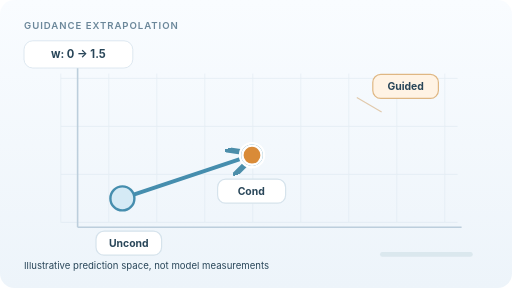
t = 0.00 s
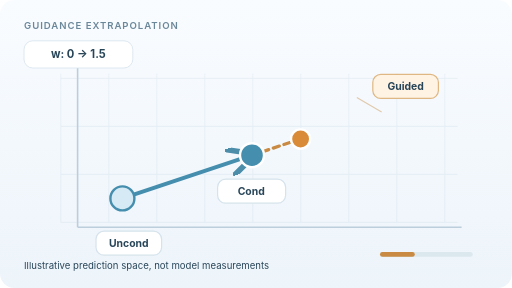
t = 1.05 s
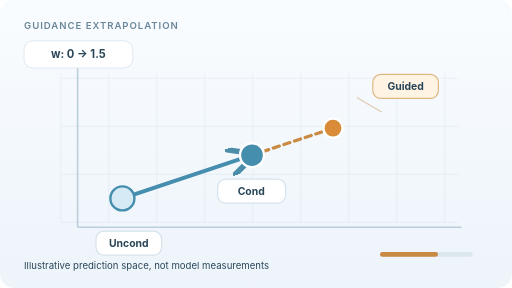
t = 1.75 s
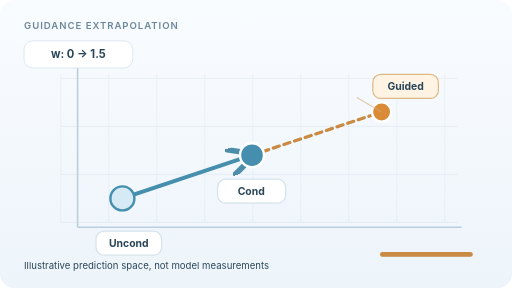
t = 2.80 s
t = 3.85 s: frame unchanged from t = 1.75 s, image omitted
t = 4.55 s: frame unchanged from t = 1.05 s, image omitted

The animated SVG that drew these frames (rendered in a browser with its animation timeline set to each time). Animation: 4 SMIL elements (animate=4); one cycle of 5.60 s, repeats indefinitely.

<svg xmlns="http://www.w3.org/2000/svg" width="640" height="360" viewBox="0 0 640 360" role="img" aria-labelledby="title desc">
<title id="title">Classifier-free guidance: animated vector extrapolation</title>
<desc id="desc">The unconditional and conditional noise predictions are fixed points in a schematic two-dimensional projection. As the guidance weight grows from zero to 1.5, the guided prediction moves beyond the conditional point along the difference direction, then returns.</desc>
<defs><linearGradient id="paper" x2="0" y2="1"><stop stop-color="#f9fcff"/><stop offset="1" stop-color="#edf4fa"/></linearGradient><marker id="arr" markerWidth="7" markerHeight="7" refX="6" refY="3.5" orient="auto"><path d="M0 0L7 3.5 0 7" fill="none" stroke="#4c8eaa" stroke-width="1.4"/></marker></defs>
<style>
text{font-family:Inter,ui-sans-serif,system-ui,sans-serif;fill:#294659}.small{font-size:12px;font-weight:600;letter-spacing:1.2px;fill:#6b879a}.chip{fill:white;stroke:#d6e3ec;stroke-width:1.5}
@media(prefers-reduced-motion:reduce){.guided-vector{d:path("M315 194L477 140")!important}.guided-point{cx:477px!important;cy:140px!important}.guide-progress{width:116px!important}}
</style>
<rect width="640" height="360" rx="18" fill="url(#paper)"/><text x="30" y="36" class="small">GUIDANCE EXTRAPOLATION</text>
<g opacity=".55" stroke="#d7e4ec" stroke-width="1"><path d="M76 92V278M136 92V278M196 92V278M256 92V278M316 92V278M376 92V278M436 92V278M496 92V278M556 92V278"/><path d="M76 98H572M76 158H572M76 218H572M76 278H572"/></g>
<path d="M97 284H577" stroke="#bccedc" stroke-width="2"/><path d="M97 284V85" stroke="#bccedc" stroke-width="2"/>
<path d="M153 248L315 194" stroke="#468eae" stroke-width="5" fill="none" marker-end="url(#arr)"/>
<path class="guided-vector" d="M315 194L315 194" stroke="#c98b43" stroke-width="4" fill="none" stroke-linecap="round" stroke-dasharray="8 6"><animate attributeName="d" values="M315 194L315 194;M315 194L396 167;M315 194L477 140;M315 194L396 167;M315 194L315 194" keyTimes="0;.25;.5;.75;1" dur="5.6s" repeatCount="indefinite"/></path>
<circle cx="153" cy="248" r="15" fill="#d5eaf5" stroke="#468eae" stroke-width="3"/><circle cx="315" cy="194" r="15" fill="#468eae" stroke="white" stroke-width="3"/>
<circle class="guided-point" cx="315" cy="194" r="12" fill="#d98b38" stroke="white" stroke-width="3"><animate attributeName="cx" values="315;396;477;396;315" keyTimes="0;.25;.5;.75;1" dur="5.6s" repeatCount="indefinite"/><animate attributeName="cy" values="194;167;140;167;194" keyTimes="0;.25;.5;.75;1" dur="5.6s" repeatCount="indefinite"/></circle>
<rect class="chip" x="120" y="289" width="82" height="30" rx="10"/><text x="161" y="309" text-anchor="middle" font-size="13" font-weight="650">Uncond</text>
<rect class="chip" x="272" y="224" width="85" height="30" rx="10"/><text x="314" y="244" text-anchor="middle" font-size="13" font-weight="650">Cond</text>
<rect x="466" y="93" width="82" height="30" rx="10" fill="#fff3e4" stroke="#dfb783" stroke-width="1.5"/><text x="507" y="113" text-anchor="middle" font-size="13" font-weight="650">Guided</text>
<path d="M446 122L477 140" stroke="#d4aa76" stroke-width="1.5" opacity=".6"/>
<rect x="30" y="51" width="136" height="34" rx="11" fill="#fff" stroke="#d6e3ec"/><text x="98" y="73" font-size="14" font-weight="700" text-anchor="middle">w: 0 → 1.5</text>
<rect x="475" y="315" width="116" height="6" rx="3" fill="#dbe8ee"/><rect class="guide-progress" x="475" y="315" width="0" height="6" rx="3" fill="#c98b43"><animate attributeName="width" values="0;58;116;58;0" keyTimes="0;.25;.5;.75;1" dur="5.6s" repeatCount="indefinite"/></rect>
<text x="30" y="336" fill="#6a8396" font-size="12">Illustrative prediction space, not model measurements</text>
</svg>
